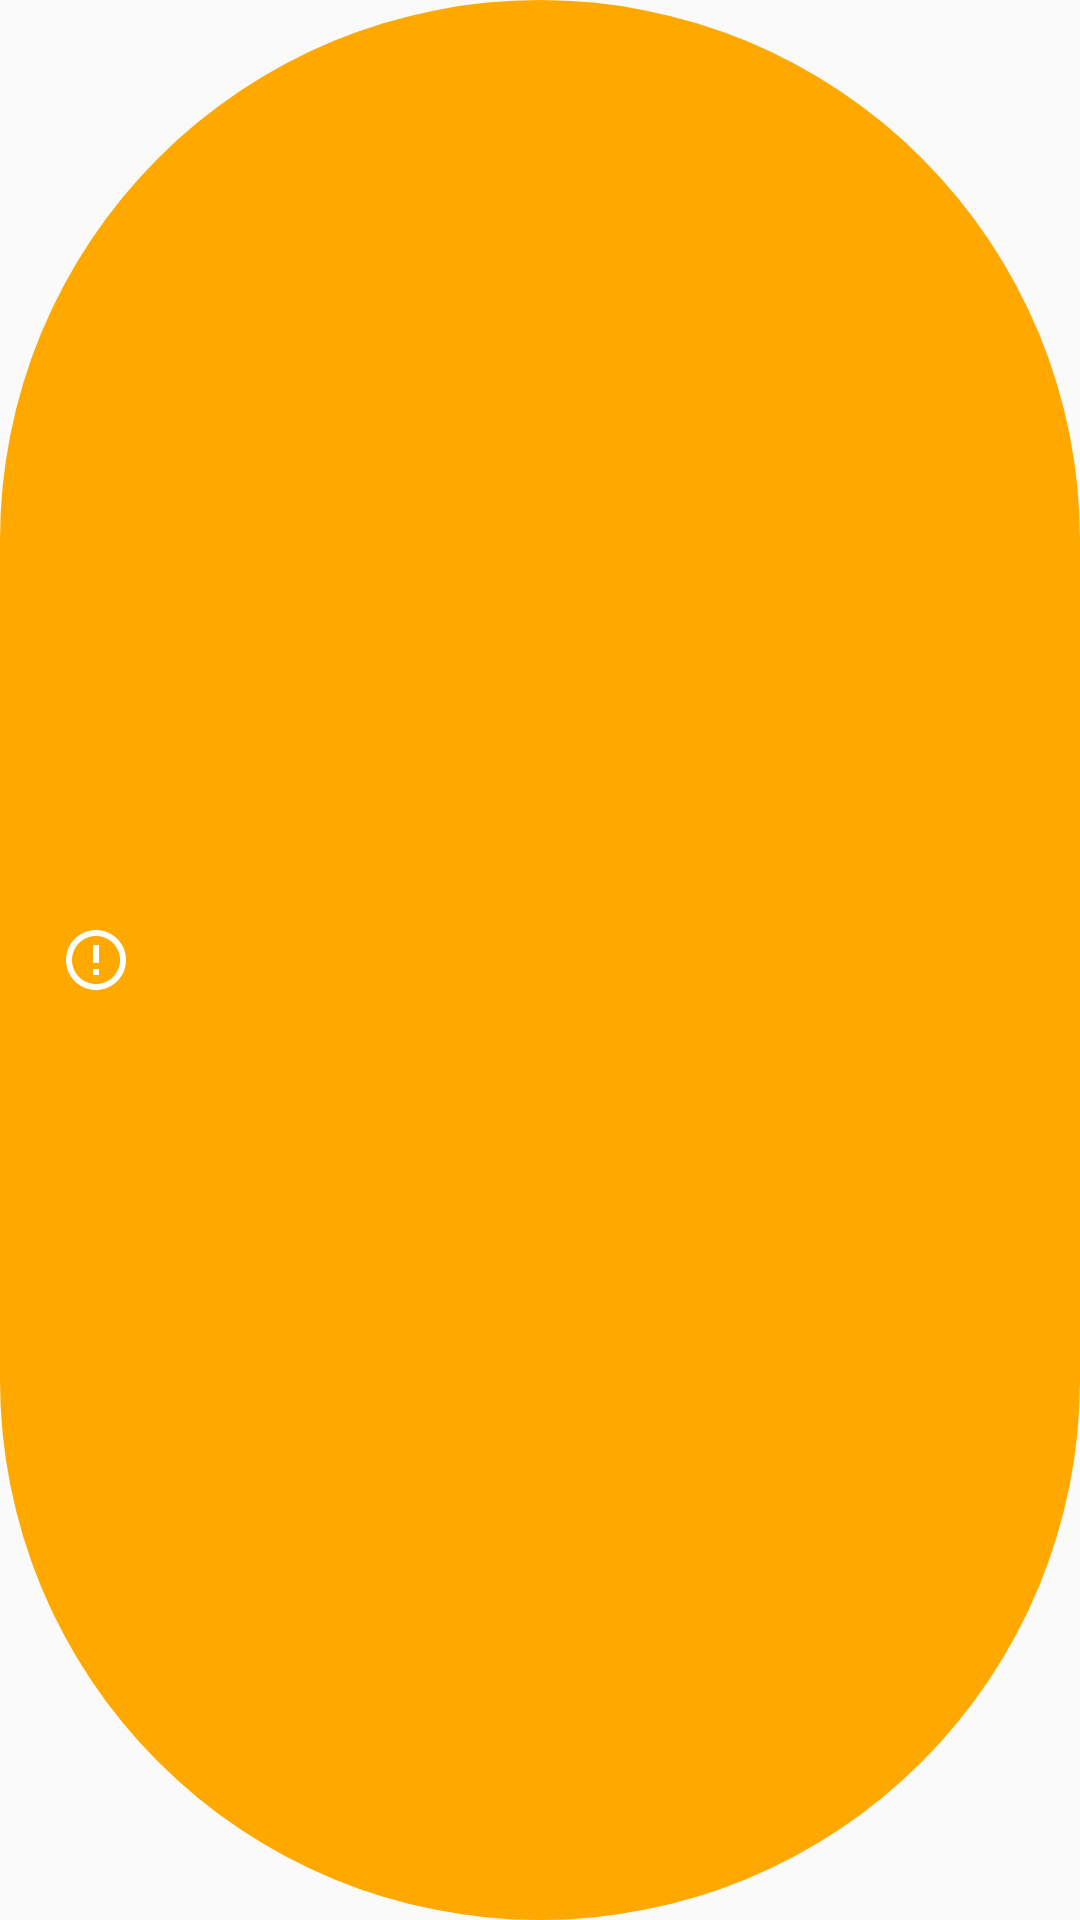

Write the Android layout XML for this screen, with the resource values it uses.
<!-- AndroidManifest.xml: application theme AppTheme -->
<!-- res/layout/toast_warn.xml -->
<?xml version="1.0" encoding="utf-8"?>
<LinearLayout xmlns:android="http://schemas.android.com/apk/res/android"
    xmlns:tools="http://schemas.android.com/tools"
    android:layout_width="wrap_content"
    android:layout_height="wrap_content"
    android:background="@drawable/toast_warn_bg"
    android:gravity="center_vertical"
    android:orientation="horizontal"
    android:paddingStart="20dp"
    android:paddingTop="12dp"
    android:paddingEnd="20dp"
    android:paddingBottom="12dp">

    <ImageView
        android:layout_width="24dp"
        android:layout_height="24dp"
        android:layout_marginEnd="8dp"
        android:layout_marginRight="8dp"
        android:src="@drawable/toast_warn_ic" />

    <TextView
        android:id="@android:id/message"
        android:layout_width="wrap_content"
        android:layout_height="wrap_content"
        android:lineSpacingExtra="5dp"
        android:textColor="@android:color/white"
        android:textSize="15sp"
        tools:text="我是 Toast 文本" />

</LinearLayout>
<!-- resources referenced by this layout -->
<resources>
  <!-- drawable toast_warn_bg (drawable) -->
  <?xml version="1.0" encoding="utf-8"?>
  <shape xmlns:android="http://schemas.android.com/apk/res/android">
  
      <solid android:color="@color/toast_warn_color" />
  
      <corners android:radius="999dp" />
  </shape>
  <!-- drawable toast_warn_ic (drawable) -->
  <?xml version="1.0" encoding="utf-8"?>
  <vector xmlns:android="http://schemas.android.com/apk/res/android"
      android:width="24dp"
      android:height="24dp"
      android:tint="#FFFFFF"
      android:viewportWidth="24"
      android:viewportHeight="24">
  
      <path
          android:fillColor="#FF000000"
          android:pathData="M11,15h2v2h-2zM11,7h2v6h-2zM11.99,2C6.47,2 2,6.48 2,12s4.47,10 9.99,10C17.52,22 22,17.52 22,12S17.52,2 11.99,2zM12,20c-4.42,0 -8,-3.58 -8,-8s3.58,-8 8,-8 8,3.58 8,8 -3.58,8 -8,8z" />
  </vector>
  <style name="AppTheme" parent="Theme.AppCompat.Light.NoActionBar">
          
          <item name="colorPrimary">@color/colorPrimary</item>
          <item name="colorPrimaryDark">@color/colorPrimaryDark</item>
          <item name="colorAccent">@color/colorAccent</item>
          
          <item name="android:textAllCaps">false</item>
      </style>
  <color name="toast_warn_color">#FFA900</color>
  <color name="colorPrimary">#000000</color>
  <color name="colorPrimaryDark">#000000</color>
  <color name="colorAccent">#FF0033</color>
</resources>
